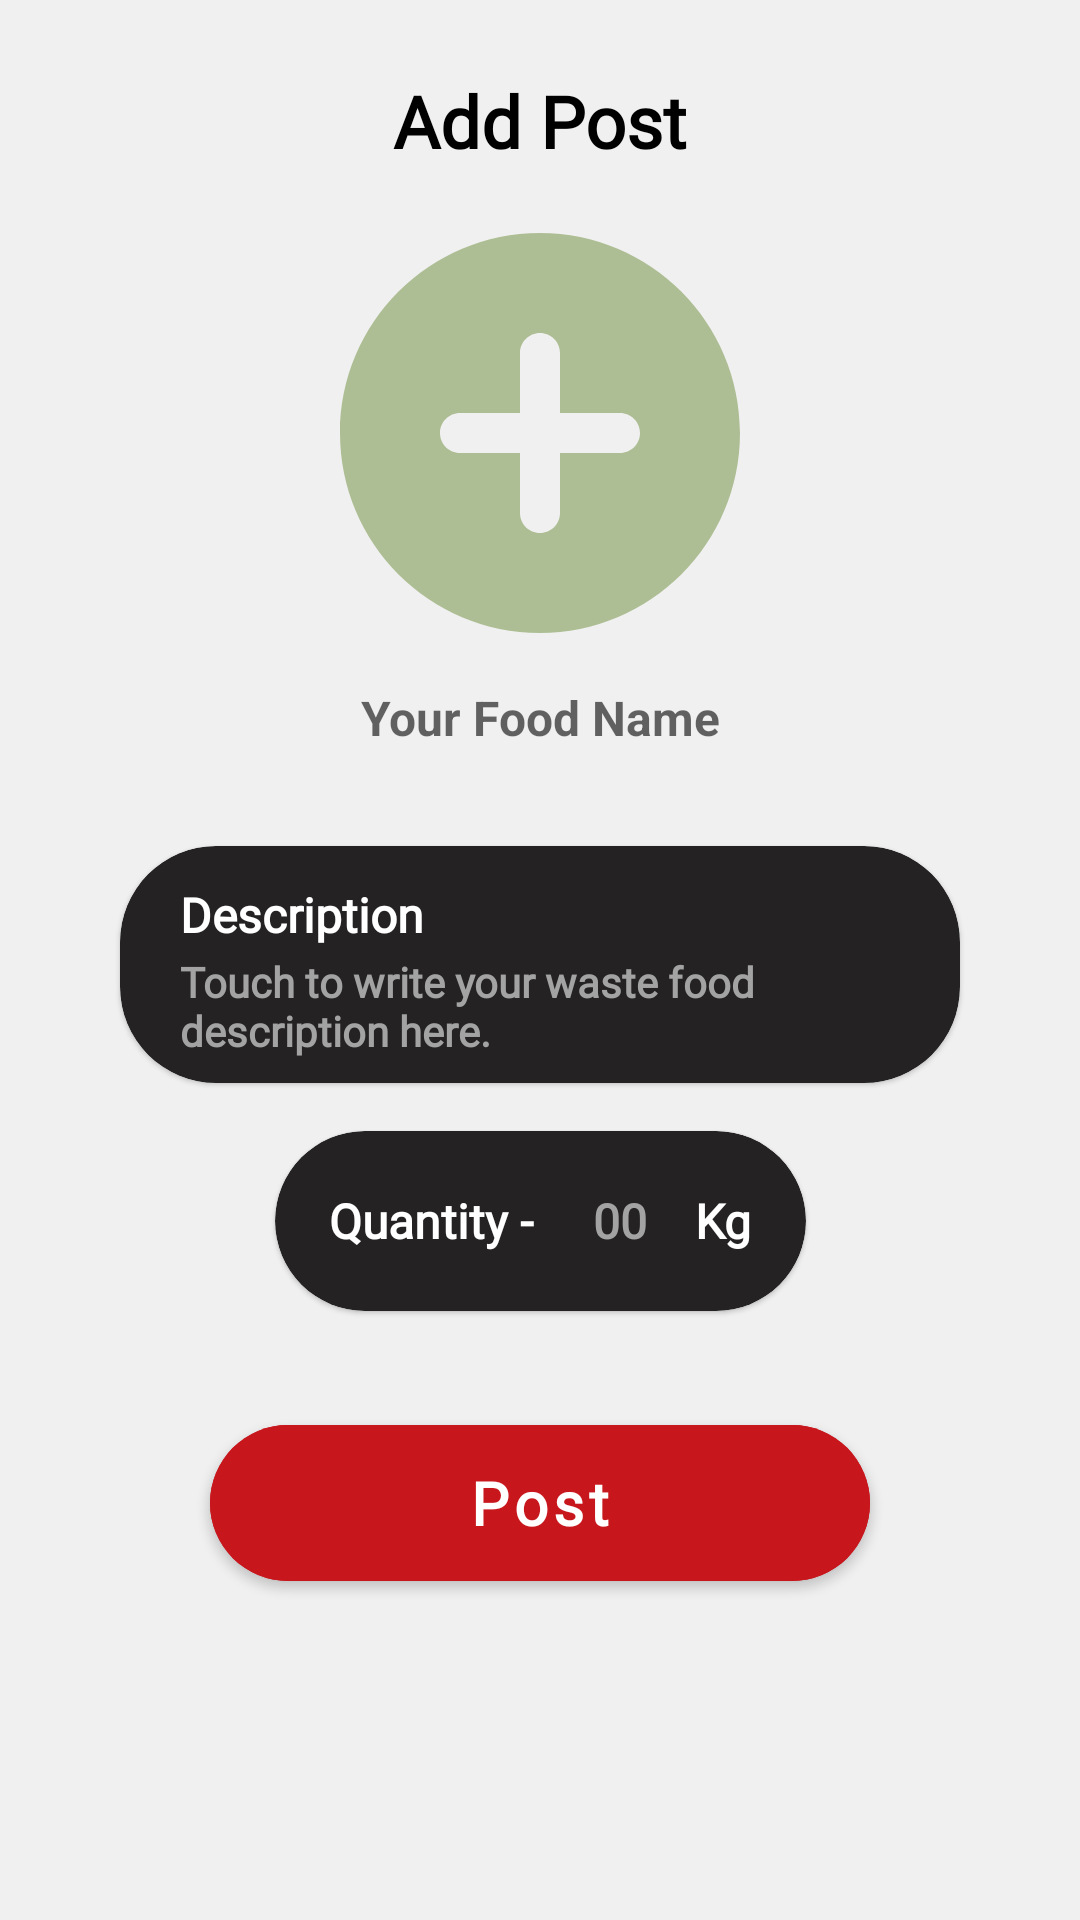

Reconstruct the res/layout file that produces this screen, plus the resources it refers to.
<!-- AndroidManifest.xml: application theme Theme.YumEarn -->
<!-- res/layout/fragment_add_post.xml -->
<?xml version="1.0" encoding="utf-8"?>
<androidx.constraintlayout.widget.ConstraintLayout xmlns:android="http://schemas.android.com/apk/res/android"
    xmlns:app="http://schemas.android.com/apk/res-auto"
    xmlns:tools="http://schemas.android.com/tools"
    android:layout_width="match_parent"
    android:layout_height="match_parent"
    android:background="@color/background"
    android:padding="8dp"
    tools:context=".ui.AddPost.AddPostFragment">

    <TextView
        android:id="@+id/title_addPostFrag"
        android:layout_width="wrap_content"
        android:layout_height="wrap_content"
        android:layout_marginTop="16dp"
        android:fontFamily="@font/poppins"
        android:text="Add Post"
        android:textColor="@color/black"
        android:textSize="24sp"
        android:textStyle="bold"
        app:layout_constraintLeft_toLeftOf="parent"
        app:layout_constraintRight_toRightOf="parent"
        app:layout_constraintTop_toTopOf="parent" />

    <ImageView
        android:id="@+id/postImage"
        android:layout_width="160dp"
        android:layout_height="160dp"
        android:layout_marginTop="8dp"
        android:src="@drawable/ic_round_add_circle_24"
        app:layout_constraintLeft_toLeftOf="parent"
        app:layout_constraintRight_toRightOf="parent"
        app:layout_constraintTop_toBottomOf="@+id/title_addPostFrag" />

    <EditText
        android:id="@+id/postTitle"
        android:layout_width="wrap_content"
        android:layout_height="wrap_content"
        android:layout_marginTop="4dp"
        android:background="@null"
        android:hint="Your Food Name"
        android:textColor="@color/black"
        android:textSize="16sp"
        android:textStyle="bold"
        app:layout_constraintLeft_toLeftOf="parent"
        app:layout_constraintRight_toRightOf="parent"
        app:layout_constraintTop_toBottomOf="@+id/postImage" />

    <com.google.android.material.card.MaterialCardView
        android:id="@+id/decp_cv"
        android:layout_width="match_parent"
        android:layout_height="wrap_content"
        android:layout_marginLeft="32dp"
        android:layout_marginTop="32dp"
        android:layout_marginRight="32dp"
        android:background="@color/lightBlack"
        android:backgroundTint="@color/lightBlack"
        android:elevation="16dp"
        app:cardBackgroundColor="@color/lightBlack"
        app:cardCornerRadius="32dp"
        app:layout_constraintLeft_toLeftOf="parent"
        app:layout_constraintRight_toRightOf="parent"
        app:layout_constraintTop_toBottomOf="@+id/postTitle">

        <androidx.constraintlayout.widget.ConstraintLayout
            android:layout_width="match_parent"
            android:layout_height="wrap_content"
            android:layout_marginLeft="8dp"
            android:layout_marginRight="8dp"
            android:layout_marginBottom="8dp">

            <TextView
                android:id="@+id/tvDecp"
                android:layout_width="wrap_content"
                android:layout_height="wrap_content"
                android:layout_margin="12dp"
                android:fontFamily="@font/poppins"
                android:text="Description"
                android:textColor="@color/white"
                android:textSize="16sp"
                android:textStyle="bold"
                app:layout_constraintLeft_toLeftOf="parent"
                app:layout_constraintTop_toTopOf="parent" />

            <EditText
                android:id="@+id/postDescription"
                android:layout_width="match_parent"
                android:layout_height="wrap_content"
                android:layout_marginLeft="12dp"
                android:layout_marginTop="2dp"
                android:layout_marginRight="12dp"
                android:background="@null"
                android:fontFamily="@font/poppins"
                android:hint="Touch to write your waste food description here."
                android:textColor="@color/white"
                android:textColorHint="#A3A3A3"
                android:textSize="14sp"
                android:textStyle="bold"
                app:layout_constraintLeft_toLeftOf="parent"
                app:layout_constraintRight_toRightOf="parent"
                app:layout_constraintTop_toBottomOf="@+id/tvDecp" />

        </androidx.constraintlayout.widget.ConstraintLayout>


    </com.google.android.material.card.MaterialCardView>

    <com.google.android.material.card.MaterialCardView
        android:layout_width="wrap_content"
        android:layout_height="60dp"
        android:layout_marginLeft="32dp"
        android:layout_marginTop="16dp"
        android:layout_marginRight="32dp"
        android:id="@+id/qtyCarV"
        android:background="@color/lightBlack"
        android:backgroundTint="@color/lightBlack"
        android:elevation="16dp"
        app:cardBackgroundColor="@color/lightBlack"
        app:cardCornerRadius="32dp"
        app:layout_constraintLeft_toLeftOf="parent"
        app:layout_constraintRight_toRightOf="parent"
        app:layout_constraintTop_toBottomOf="@+id/decp_cv">

        <LinearLayout
            android:layout_width="match_parent"
            android:layout_height="match_parent"
            android:layout_gravity="center"
            android:paddingLeft="10dp"
            android:paddingRight="10dp"
            android:orientation="horizontal">

            <TextView
                android:id="@+id/quantity_Tv"
                android:layout_width="wrap_content"
                android:layout_height="wrap_content"
                android:fontFamily="@font/poppins"
                android:text="Quantity - "
                android:layout_gravity="center"
                android:layout_margin="8dp"
                android:textColor="@color/white"
                android:textSize="16sp"
                android:textStyle="bold"

                />

            <EditText
                android:id="@+id/quantity_Et"
                android:layout_width="wrap_content"
                android:layout_height="wrap_content"
                android:background="@null"
                android:fontFamily="@font/poppins"
                android:hint="00"
                android:layout_gravity="center"
                android:inputType="number"
                android:layout_margin="8dp"
                android:textColor="@color/white"
                android:textColorHint="#A3A3A3"
                android:textSize="16sp"
                android:textStyle="bold" />

            <TextView
                android:layout_width="wrap_content"
                android:layout_height="wrap_content"
                android:text="Kg"
                android:layout_margin="8dp"
                android:layout_gravity="center"

                android:fontFamily="@font/poppins"
                android:textColor="@color/white"
                android:textColorHint="#A3A3A3"
                android:textSize="16sp"
                android:textStyle="bold" />


        </LinearLayout>


    </com.google.android.material.card.MaterialCardView>

       <com.google.android.material.button.MaterialButton
        android:id="@+id/postButton"
        android:layout_width="220dp"
        android:layout_marginTop="32dp"
        android:layout_height="64dp"
        app:layout_constraintLeft_toLeftOf="parent"
        app:layout_constraintRight_toRightOf="parent"
        app:layout_constraintTop_toBottomOf="@+id/qtyCarV"
        app:cornerRadius="32dp"
        android:text="Post"
        android:textAllCaps="false"
        android:backgroundTint="@color/redLight"
        android:textSize="20sp"
        android:gravity="center"
        android:fontFamily="@font/poppins"
        android:textStyle="bold"/>





</androidx.constraintlayout.widget.ConstraintLayout>
<!-- resources referenced by this layout -->
<resources>
  <color name="background">#F0F0F0</color>
  <color name="black">#FF000000</color>
  <color name="lightBlack">#242222</color>
  <color name="redLight">#C8161D</color>
  <color name="white">#FFFFFFFF</color>
  <!-- drawable ic_round_add_circle_24 (drawable) -->
  <vector android:height="24dp" android:tint="#AEBE94"
      android:viewportHeight="24" android:viewportWidth="24"
      android:width="24dp" xmlns:android="http://schemas.android.com/apk/res/android">
      <path android:fillColor="@android:color/white" android:pathData="M12,2C6.48,2 2,6.48 2,12s4.48,10 10,10 10,-4.48 10,-10S17.52,2 12,2zM16,13h-3v3c0,0.55 -0.45,1 -1,1s-1,-0.45 -1,-1v-3L8,13c-0.55,0 -1,-0.45 -1,-1s0.45,-1 1,-1h3L11,8c0,-0.55 0.45,-1 1,-1s1,0.45 1,1v3h3c0.55,0 1,0.45 1,1s-0.45,1 -1,1z"/>
  </vector>
  <style name="Theme.YumEarn" parent="Theme.MaterialComponents.DayNight.DarkActionBar">
          
          <item name="colorPrimary">#4CAF50</item>
          <item name="colorPrimaryVariant">#8BC34A</item>
          <item name="colorOnPrimary">@color/white</item>
          
          <item name="colorSecondary">@color/teal_200</item>
          <item name="colorSecondaryVariant">@color/teal_700</item>
          <item name="colorOnSecondary">@color/black</item>
          
          <item name="android:statusBarColor" tools:targetApi="l">?attr/colorPrimaryVariant</item>
          
      </style>
  <color name="teal_200">#FF03DAC5</color>
  <color name="teal_700">#FF018786</color>
</resources>
